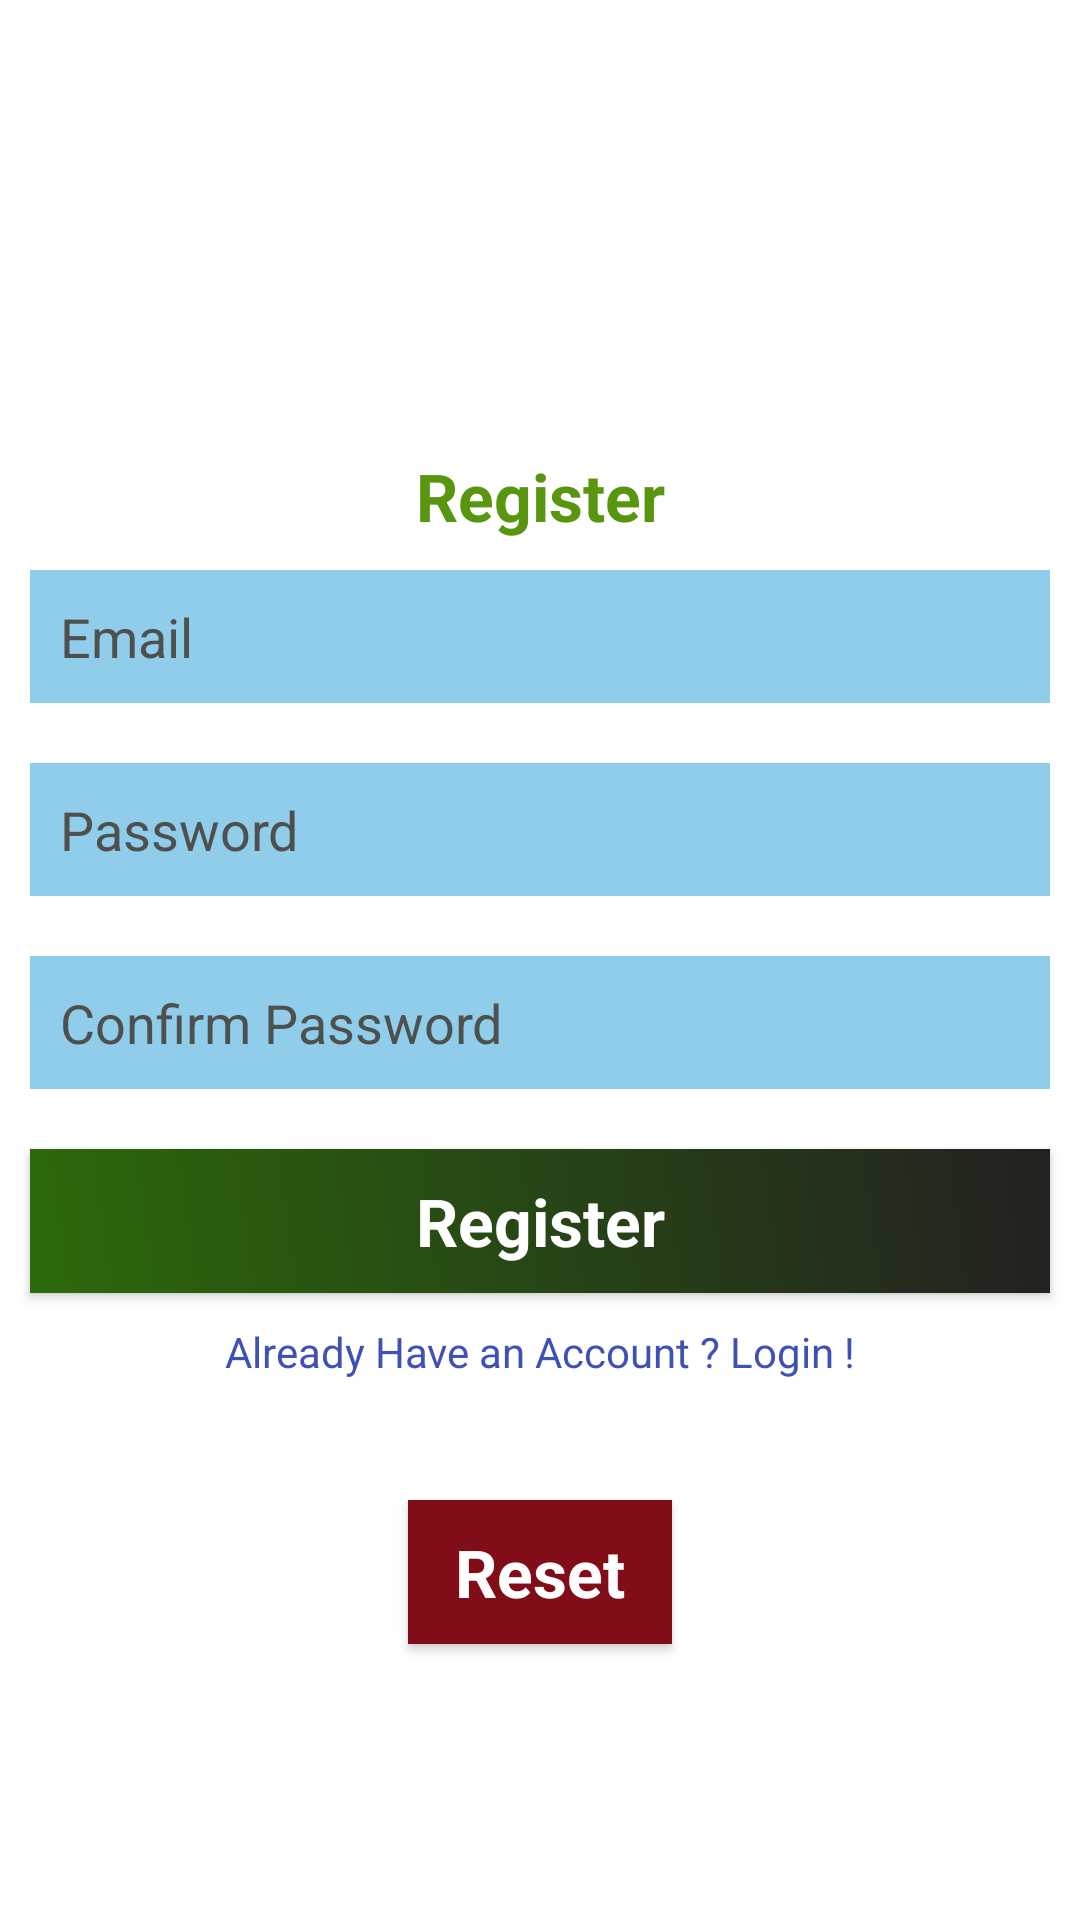

The Android layout XML behind this screen, and the referenced resources:
<!-- AndroidManifest.xml: application theme Theme.Design.NoActionBar -->
<!-- res/layout/activity_reg_page.xml -->
<?xml version="1.0" encoding="utf-8"?>
<LinearLayout xmlns:android="http://schemas.android.com/apk/res/android"
    xmlns:app="http://schemas.android.com/apk/res-auto"
    xmlns:tools="http://schemas.android.com/tools"
    android:layout_width="match_parent"
    android:layout_height="match_parent"
    android:orientation="vertical"
    android:gravity="center"
    android:background="@color/white"
    tools:context=".RegPage">


    <ScrollView
        android:layout_width="match_parent"
        android:layout_height="wrap_content">


        <LinearLayout
            android:layout_width="match_parent"
            android:layout_height="wrap_content"
            android:orientation="vertical"
            android:gravity="center">

            <ImageView
                android:layout_width="313dp"
                android:layout_height="80dp"
                android:src="@drawable/expansetracker" />

            <TextView
                android:layout_width="match_parent"
                android:layout_height="wrap_content"
                android:gravity="center"
                />


            <TextView
                android:layout_width="match_parent"
                android:layout_height="wrap_content"
                android:text="Register"
                android:textColor="#57960e"
                android:textStyle="bold"
                android:gravity="center"
                android:textAppearance="@style/TextAppearance.AppCompat.Large"
                />



            <EditText
                android:padding="10dp"
                android:background="#8FCDEA"
                android:textColor="@color/black"
                android:textColorHint="#4E504D"
                android:id="@+id/email_reg"
                android:layout_width="match_parent"
                android:layout_height="wrap_content"
                android:layout_margin="10dp"
                android:hint="Email" />


            <EditText
                android:padding="10dp"
                android:background="#8FCDEA"
                android:textColor="@color/black"
                android:textColorHint="#4E504D"
                android:layout_width="match_parent"
                android:layout_height="wrap_content"
                android:layout_margin="10dp"
                android:inputType="textPassword"
                android:hint="Password"
                android:id="@+id/password_reg"
                />

            <EditText
                android:padding="10dp"
                android:background="#8FCDEA"
                android:textColor="@color/black"
                android:textColorHint="#4E504D"
                android:layout_width="match_parent"
                android:layout_height="wrap_content"
                android:layout_margin="10dp"
                android:hint="Confirm Password"
                android:id="@+id/repassword_reg"
                />

            <Button
                android:layout_width="match_parent"
                android:layout_height="wrap_content"
                android:layout_margin="10dp"
                android:text="Register"
                android:textStyle="bold"
                android:background="@drawable/btn_background_color"
                android:textColor="@color/white"
                android:textAppearance="@style/TextAppearance.AppCompat.Large"
                android:id="@+id/btn_reg"
                />

            <TextView

                android:id="@+id/login_redirect"
                android:layout_width="match_parent"
                android:layout_height="wrap_content"
                android:clickable="true"
                android:gravity="center"
                android:text="Already Have an Account ? Login !"
                android:textColor="#3F51B5" />

            <Button
                android:id="@+id/btn_reset"
                android:layout_width="wrap_content"
                android:layout_height="wrap_content"
                android:layout_margin="40dp"
                android:background="@color/red"
                android:text="Reset"
                android:textAppearance="@style/TextAppearance.AppCompat.Large"
                android:textColor="@color/white"
                android:textStyle="bold" />


        </LinearLayout>


    </ScrollView>
</LinearLayout>
<!-- resources referenced by this layout -->
<resources>
  <color name="black">#FF000000</color>
  <color name="red">#800d18</color>
  <color name="white">#FFFFFFFF</color>
  <!-- drawable btn_background_color (drawable) -->
  <?xml version="1.0" encoding="utf-8"?>
  <shape xmlns:android="http://schemas.android.com/apk/res/android">
  
      <gradient android:angle="45"
          android:startColor="#2C6A0B"
          android:endColor="#222120"
          />
  </shape>
</resources>
